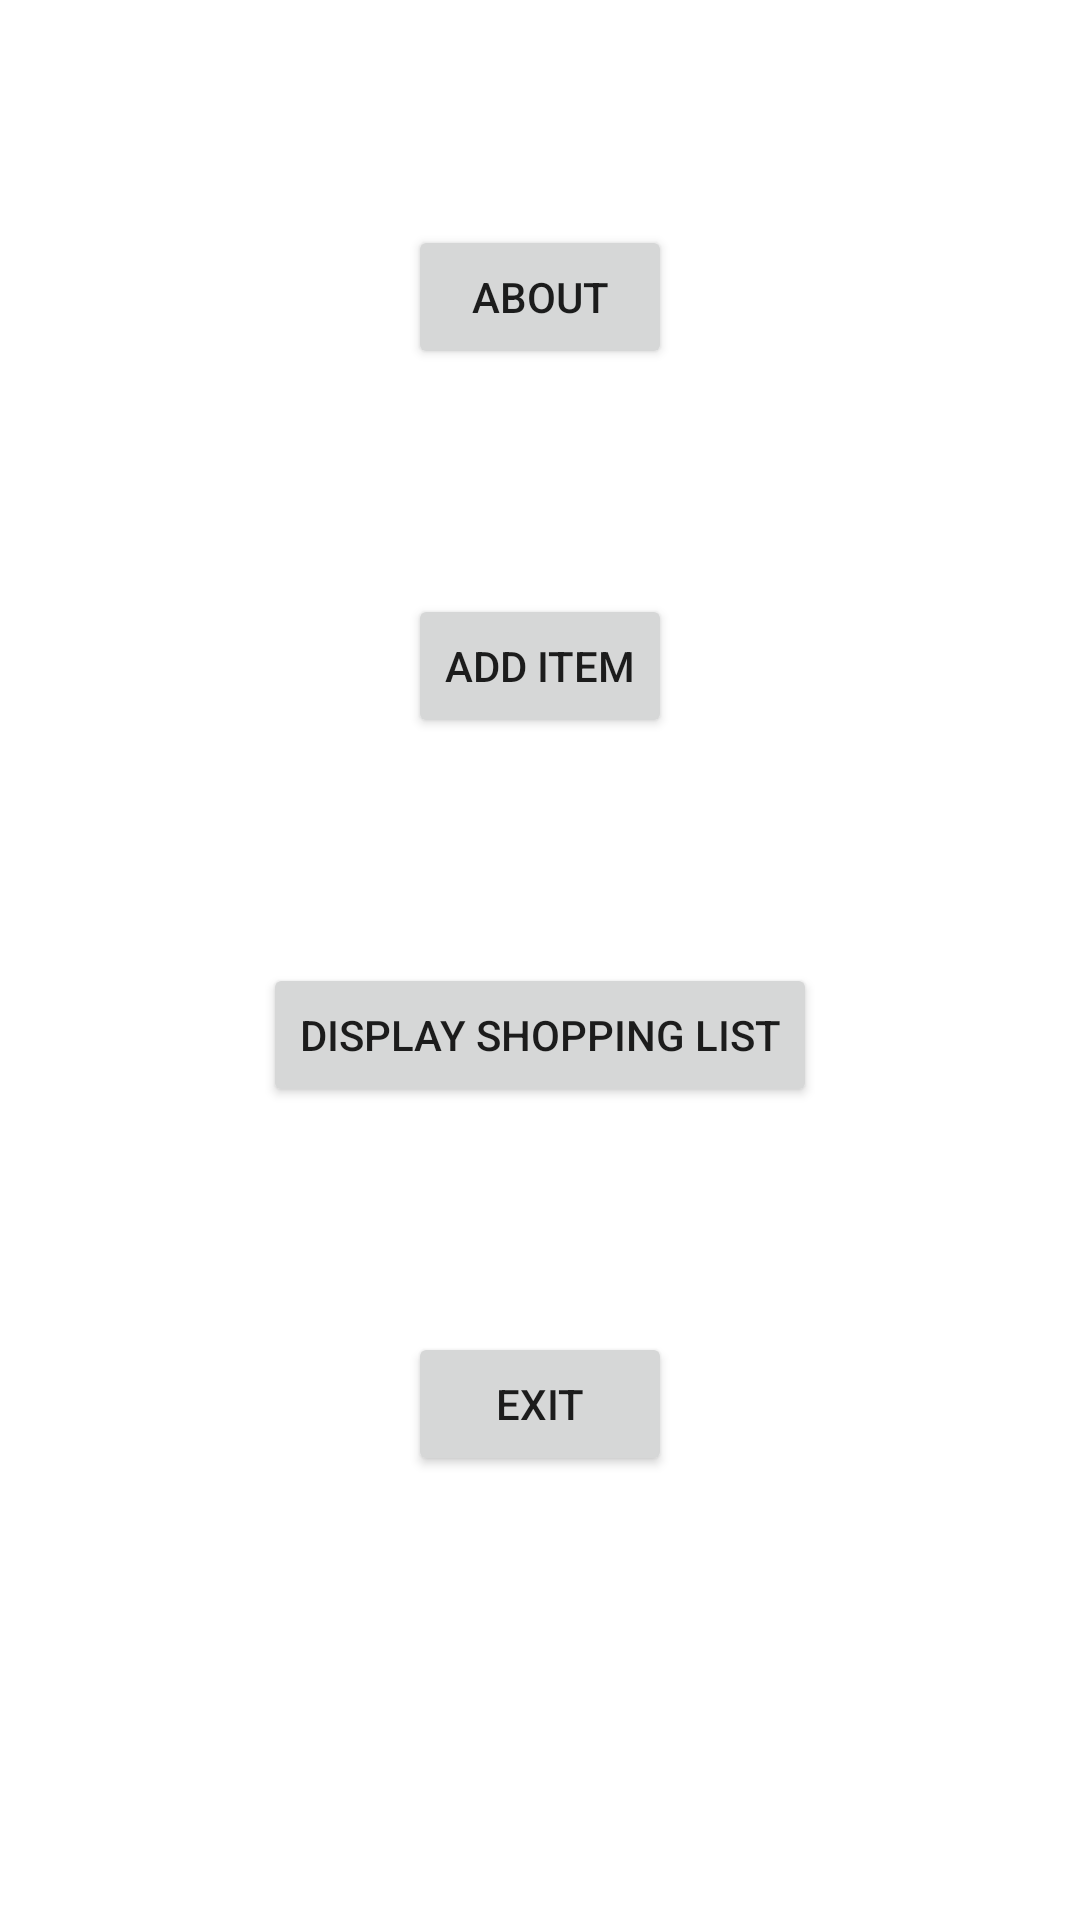

Write the Android layout XML for this screen, with the resource values it uses.
<!-- AndroidManifest.xml: application theme Theme.P2032063Assignment -->
<!-- res/layout/home.xml -->
<?xml version="1.0" encoding="utf-8"?>
<androidx.constraintlayout.widget.ConstraintLayout xmlns:android="http://schemas.android.com/apk/res/android"
    xmlns:app="http://schemas.android.com/apk/res-auto"
    xmlns:tools="http://schemas.android.com/tools"
    android:layout_width="match_parent"
    android:layout_height="match_parent"
    tools:context=".Home">

    <LinearLayout
        android:layout_width="match_parent"
        android:layout_height="match_parent"
        android:orientation="vertical">

        <Button
            android:id="@+id/about"
            android:layout_width="wrap_content"
            android:layout_height="wrap_content"
            android:layout_gravity="center_horizontal"
            android:layout_marginTop="75dp"
            android:text="About" />

        <Button
            android:id="@+id/add_item"
            android:layout_width="wrap_content"
            android:layout_height="wrap_content"
            android:layout_gravity="center_horizontal"
            android:layout_marginTop="75dp"
            android:text="Add Item" />

        <Button
            android:id="@+id/display_list"
            android:layout_width="wrap_content"
            android:layout_height="wrap_content"
            android:layout_gravity="center_horizontal"
            android:layout_marginTop="75dp"
            android:text="Display Shopping List" />

        <Button
            android:id="@+id/exit_button"
            android:layout_width="wrap_content"
            android:layout_height="wrap_content"
            android:layout_gravity="center_horizontal"
            android:layout_marginTop="75dp"
            android:text="Exit" />
    </LinearLayout>
</androidx.constraintlayout.widget.ConstraintLayout>
<!-- resources referenced by this layout -->
<resources>
  <style name="Theme.P2032063Assignment" parent="Theme.MaterialComponents.DayNight.DarkActionBar">
          
          <item name="colorPrimary">@color/pink</item>
          <item name="colorPrimaryVariant">@color/purple_700</item>
          <item name="colorOnPrimary">@color/white</item>
          
          <item name="colorSecondary">@color/teal_200</item>
          <item name="colorSecondaryVariant">@color/teal_700</item>
          <item name="colorOnSecondary">@color/black</item>
          
          <item name="android:statusBarColor" tools:targetApi="l">?attr/colorPrimaryVariant</item>
          
      </style>
  <color name="pink">#F15354</color>
  <color name="purple_700">#FF3700B3</color>
  <color name="white">#FFFFFFFF</color>
  <color name="teal_200">#FF03DAC5</color>
  <color name="teal_700">#FF018786</color>
  <color name="black">#FF000000</color>
</resources>
